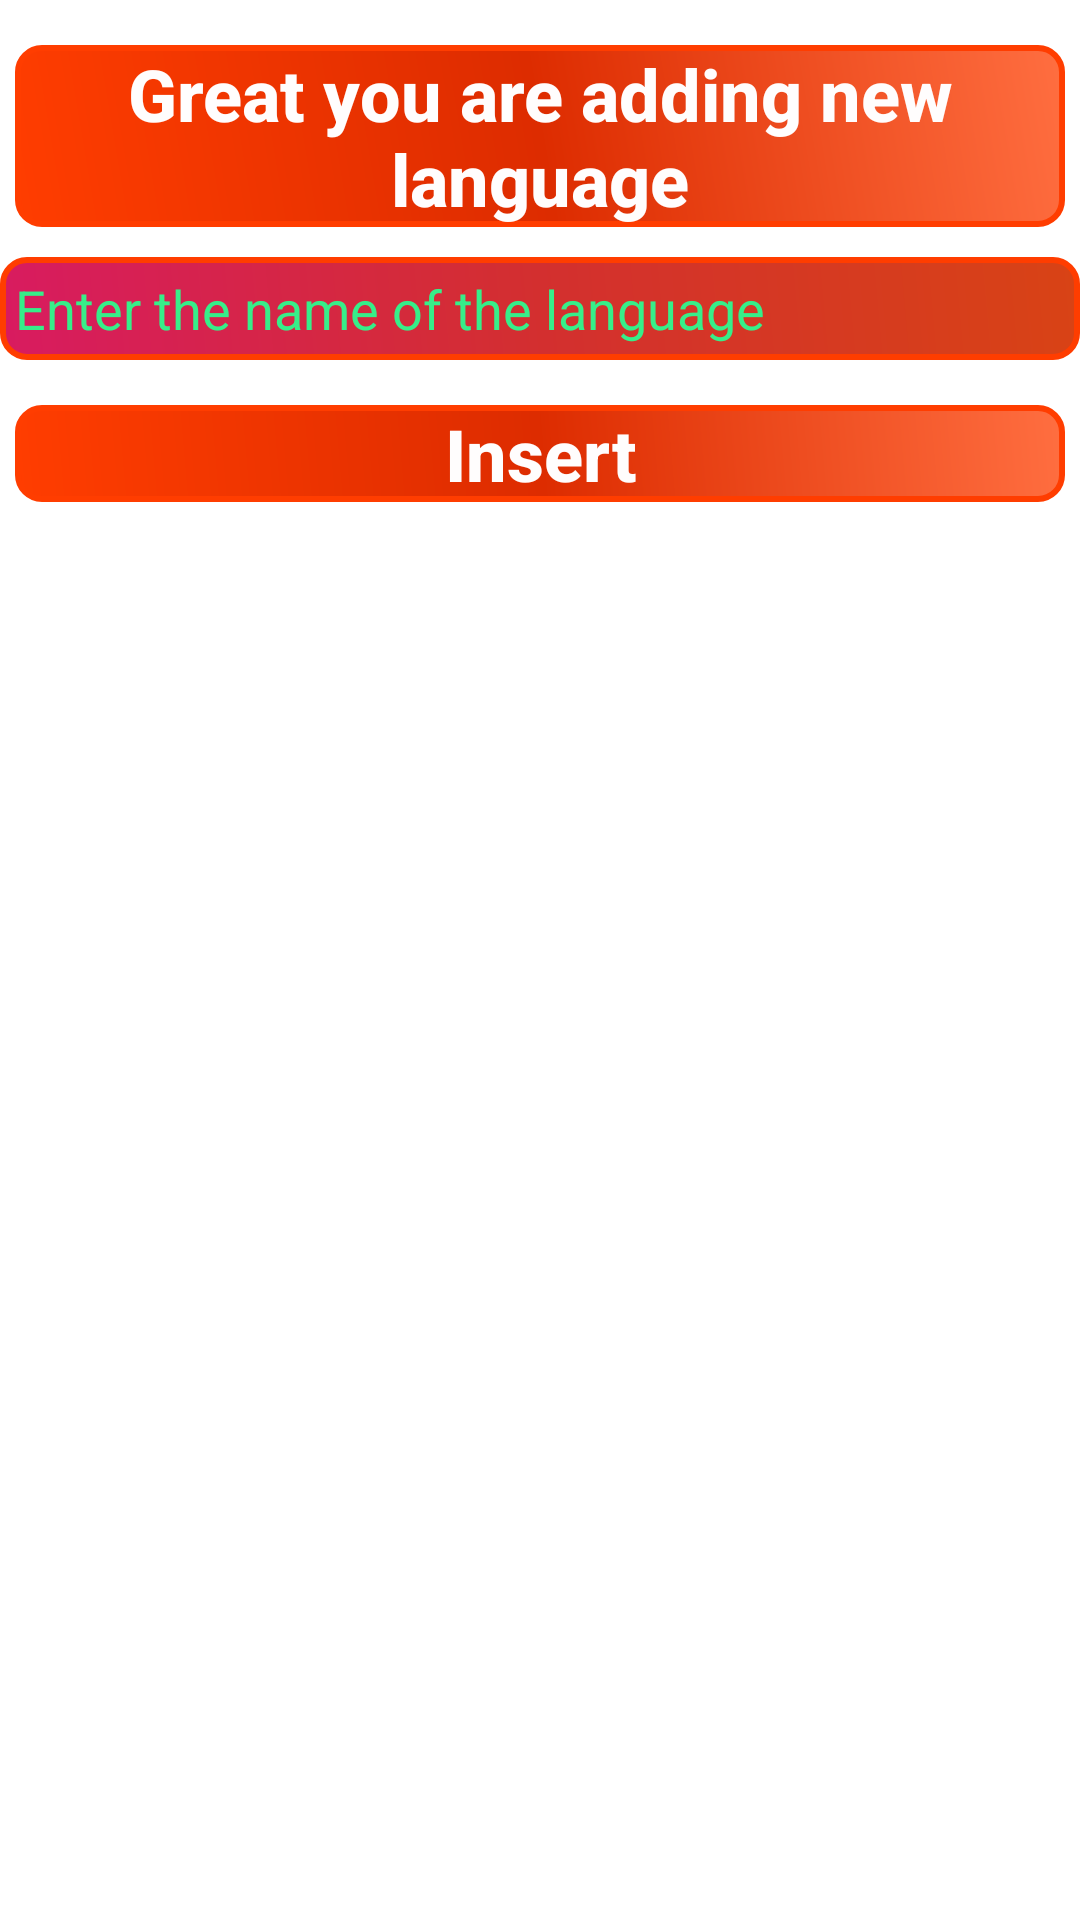

This screen was rendered from an Android layout file. Write that file and the resources it references.
<!-- AndroidManifest.xml: application theme Theme.AllQuiz -->
<!-- res/layout/activity_add_language.xml -->
<?xml version="1.0" encoding="utf-8"?>
<LinearLayout xmlns:android="http://schemas.android.com/apk/res/android"
    xmlns:app="http://schemas.android.com/apk/res-auto"
    xmlns:tools="http://schemas.android.com/tools"
    android:layout_width="match_parent"
    android:layout_height="match_parent"
    android:orientation="vertical"
    tools:context=".Activities.AddLanguage">

    <ScrollView
        android:layout_width="match_parent"
        android:layout_height="match_parent">

        <LinearLayout
            android:layout_width="match_parent"
            android:layout_height="wrap_content"
            android:orientation="vertical" >

            <TextView
                android:id="@+id/insertLangs5"
                android:layout_width="match_parent"
                android:layout_height="wrap_content"
                android:layout_marginLeft="5dp"
                android:layout_marginTop="15dp"
                android:layout_marginRight="5dp"
                android:layout_weight="1"
                android:background="@drawable/text_bg"
                android:fontFamily="sans-serif-medium"
                android:paddingLeft="5dp"
                android:paddingRight="5dp"
                android:text="Great you are adding new language"
                android:textAlignment="center"
                android:textColor="#FFFDFD"
                android:textSize="24sp"
                android:textStyle="bold" />

            <EditText
                android:id="@+id/langName"
                android:layout_width="match_parent"
                android:layout_height="wrap_content"
                android:layout_marginTop="10dp"
                android:layout_weight="1"
                android:background="@drawable/edit_bg"
                android:ems="10"
                android:hint="Enter the name of the language"
                android:inputType="textMultiLine|textPersonName"
                android:padding="5dp"
                android:textColor="#ECE9E9"
                android:textColorHint="#37EE89"
                tools:ignore="TouchTargetSizeCheck" />

            <TextView
                android:id="@+id/insertLang"
                android:layout_width="match_parent"
                android:layout_height="wrap_content"
                android:layout_marginLeft="5dp"
                android:layout_marginTop="15dp"
                android:layout_marginRight="5dp"
                android:layout_weight="1"
                android:background="@drawable/text_bg"
                android:fontFamily="sans-serif-medium"
                android:paddingLeft="5dp"
                android:paddingRight="5dp"
                android:text="Insert"
                android:textAlignment="center"
                android:textColor="#FFFDFD"
                android:textSize="24sp"
                android:textStyle="bold" />
        </LinearLayout>
    </ScrollView>

</LinearLayout>
<!-- resources referenced by this layout -->
<resources>
  <!-- drawable edit_bg (drawable) -->
  <?xml version="1.0" encoding="utf-8"?>
  <shape xmlns:android="http://schemas.android.com/apk/res/android">
  
      <gradient
          android:startColor="#D81B60"
          android:centerColor="#D32F2F"
          android:endColor="#D84315"
          android:angle="45"
          android:gradientRadius="@dimen/cardview_compat_inset_shadow"
          />
      <corners
          android:radius="8dp"/>
      <stroke
          android:width="2dp"
          android:color="#FF3D00"/>
  </shape>
  <!-- drawable text_bg (drawable) -->
  <?xml version="1.0" encoding="utf-8"?>
  <shape xmlns:android="http://schemas.android.com/apk/res/android">
  
      <gradient
          android:startColor="#FF3D00"
          android:centerColor="#DD2C00"
          android:endColor="#FF6E40"
          android:angle="45"
          android:gradientRadius="@dimen/cardview_compat_inset_shadow"
          />
      <corners
          android:radius="8dp"/>
      <stroke
          android:width="2dp"
          android:color="#FF3D00"/>
  </shape>
  <style name="Theme.AllQuiz" parent="Theme.MaterialComponents.DayNight.DarkActionBar">
          
          <item name="colorPrimary">@color/purple_500</item>
          <item name="colorPrimaryVariant">#D15F02</item>
          <item name="colorOnPrimary">@color/white</item>
          
          <item name="colorSecondary">@color/teal_200</item>
          <item name="colorSecondaryVariant">@color/teal_700</item>
          <item name="colorOnSecondary">@color/black</item>
          
          <item name="android:statusBarColor" tools:targetApi="l">?attr/colorPrimaryVariant</item>
          
      </style>
  <!-- not gathered from this repository: default colours our renderer supplied (Android Studio template values) -->
  <color name="purple_500">#FF6200EE</color>
  <color name="teal_200">#FF03DAC5</color>
  <color name="teal_700">#FF018786</color>
  <color name="black">#FF000000</color>
  <color name="white">#FFFFFFFF</color>
</resources>
